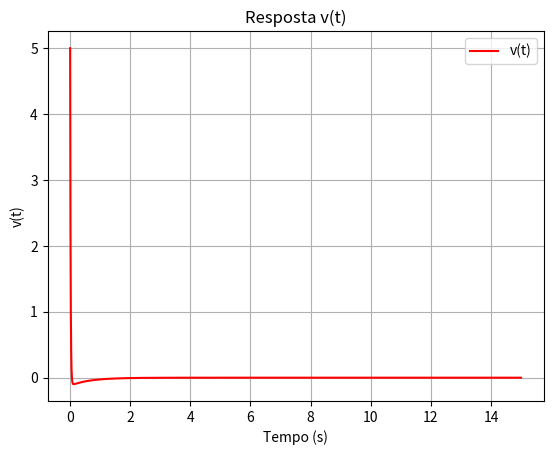

Write the Python code that produced this figure.
import numpy as np
from scipy.optimize import fsolve
import matplotlib.pyplot as plt
import math

# Classe RLC para gerenciar melhor os cálculos
class RLC:
    ESTIMATIVA_INICIAL = np.array([1,1])  # Estimativa inicial para o Sistema Não Linear
    t = np.linspace(0, 15, 9000)  # Vetor do eixo de tempo

    def __init__(self, R):
        self.R = R
        self.C = 10/1000
        self.L = 1
        self.v_0 = 5
        self.i_0 = 0
        self.alpha = 1/(2 * self.R * self.C)  # Frequência de neper
        self.omega = 1/np.sqrt(self.L * self.C)  # Frequência ressonante

    # Calculando dv(0)/dt
    @property
    def dv_0(self):
        return -(self.v_0 + self.R * self.i_0)/(self.R * self.C)

    # Calculando as raízes s1 e s2 (Frequências Naturais)
    @property
    def s1(self):
        return -self.alpha + np.sqrt(pow(self.alpha, 2) - pow(self.omega, 2))

    @property
    def s2(self):
        return -self.alpha - np.sqrt(pow(self.alpha, 2) - pow(self.omega, 2))

    # A resposta natural é dada por:
    # v1(t) = A1 * e^s1*t
    # v2(t) = A2 * e^s2*t
    # v(t)  = v1(t) + v2(t)

    def sistema_amortecimento_supercritico(self, vars):
        """
        Resolve o sistema:
        Eq1:
        0 = A1*e^s1*t + A2*e^s2*t - v(0)
        0 = A1 + A2 - v(0)

        Eq2:
        0 = s1*A1*e^s1*t + s2*A2*e^s2*t - dv(0)/dt
        0 = s1*A1 + s2*A2 - dv(0)/dt

        :param vars: Variáveis a serem descobertas
        :return: Equações para o fsolve do scipy.optimize
        """
        (A1, A2) = vars
        eq1 = A1 + A2 - self.v_0
        eq2 = self.s1*A1 + self.s2*A2 - self.dv_0
        return [eq1, eq2]

    def funcao_amortecimento_supercritico(self, tempo):
        """
        Função v(t) = A1*e^s1*t + A2*e^s2*t

        :param tempo: Variável de tempo
        :return:  O valor da função para t
        """
        params = self.calcular_A1_A2()
        return params[0]*np.exp(self.s1*tempo) + params[1]*np.exp(self.s2*tempo)

    def funcao_amortecimento_critico(self, tempo):
        """
        Função v(t) = (A1 + A2*t)*e^(-omega*t)

        :param tempo: Variável de tempo
        :return:  O valor da função para t
        """
        params = self.calcular_A1_A2()
        return (params[0] + params[1]*tempo)*np.exp(-self.omega*tempo)

    def funcao_subamortecimento(self, tempo):
        """
        Função v(t) = e^(-alpha*t)*(A1*cos(wd*t) + A2*sen(wd*t))

        :param tempo: Variável do tempo
        :return: O valor da função para t
        """

        omega_d = np.sqrt(pow(self.omega, 2) - pow(self.alpha, 2))
        params = self.calcular_A1_A2()
        return np.exp(-self.alpha*tempo)*(params[0]*np.cos(omega_d*tempo) + params[1]*np.sin(omega_d*tempo))

    def calcular_A1_A2(self):
        if self.alpha > self.omega:
            return fsolve(self.sistema_amortecimento_supercritico, self.ESTIMATIVA_INICIAL)
        if self.alpha == self.omega:
            return [self.v_0, self.dv_0 + (self.omega*self.v_0)]
        if self.alpha < self.omega:
            omega_d = np.sqrt(pow(self.omega, 2) - pow(self.alpha, 2))
            return [self.v_0, (self.dv_0 + (self.alpha*self.v_0))/omega_d]

    def calcula_v_t(self):
        if self.alpha > self.omega:
            return self.funcao_amortecimento_supercritico(self.t)
        if self.alpha == self.omega:
            return self.funcao_amortecimento_critico(self.t)
        if self.alpha < self.omega:
            return self.funcao_subamortecimento(self.t)

    def plotar_v_t(self):
        # Calcula v_t
        v_t = self.calcula_v_t()

        # Customização do gráfico
        plt.plot(self.t, v_t, label="v(t)", color="red")
        plt.title("Resposta v(t)")
        plt.xlabel("Tempo (s)")
        plt.ylabel("v(t)")
        plt.legend()
        plt.grid(True)
        plt.show()

    def plotar_i_r(self):
        # Calcula i_r
        i_r = self.calcula_v_t()/self.R

        # Customização do gráfico
        plt.plot(self.t, i_r, label="IR(t)", color="blue")
        plt.title(f"Corrente no Resistor de {self.R} Ω ")
        plt.xlabel("Tempo (s)")
        plt.ylabel("IR(t)")
        plt.legend()
        plt.grid(True)
        plt.show()


circuito_1_5_ohm = RLC(1.5) # É supercrítico
circuito_5_ohm = RLC(5) # É crítico
circuito_10_ohm = RLC(10) # Subamortecido
circuito_100_ohm = RLC(100) # Subamortecido

# ALTERE AQUI PARA VISUALIZAR OS GRÁFICOS
circuito_1_5_ohm.plotar_v_t()
#circuito_1_5_ohm.plotar_i_r()


